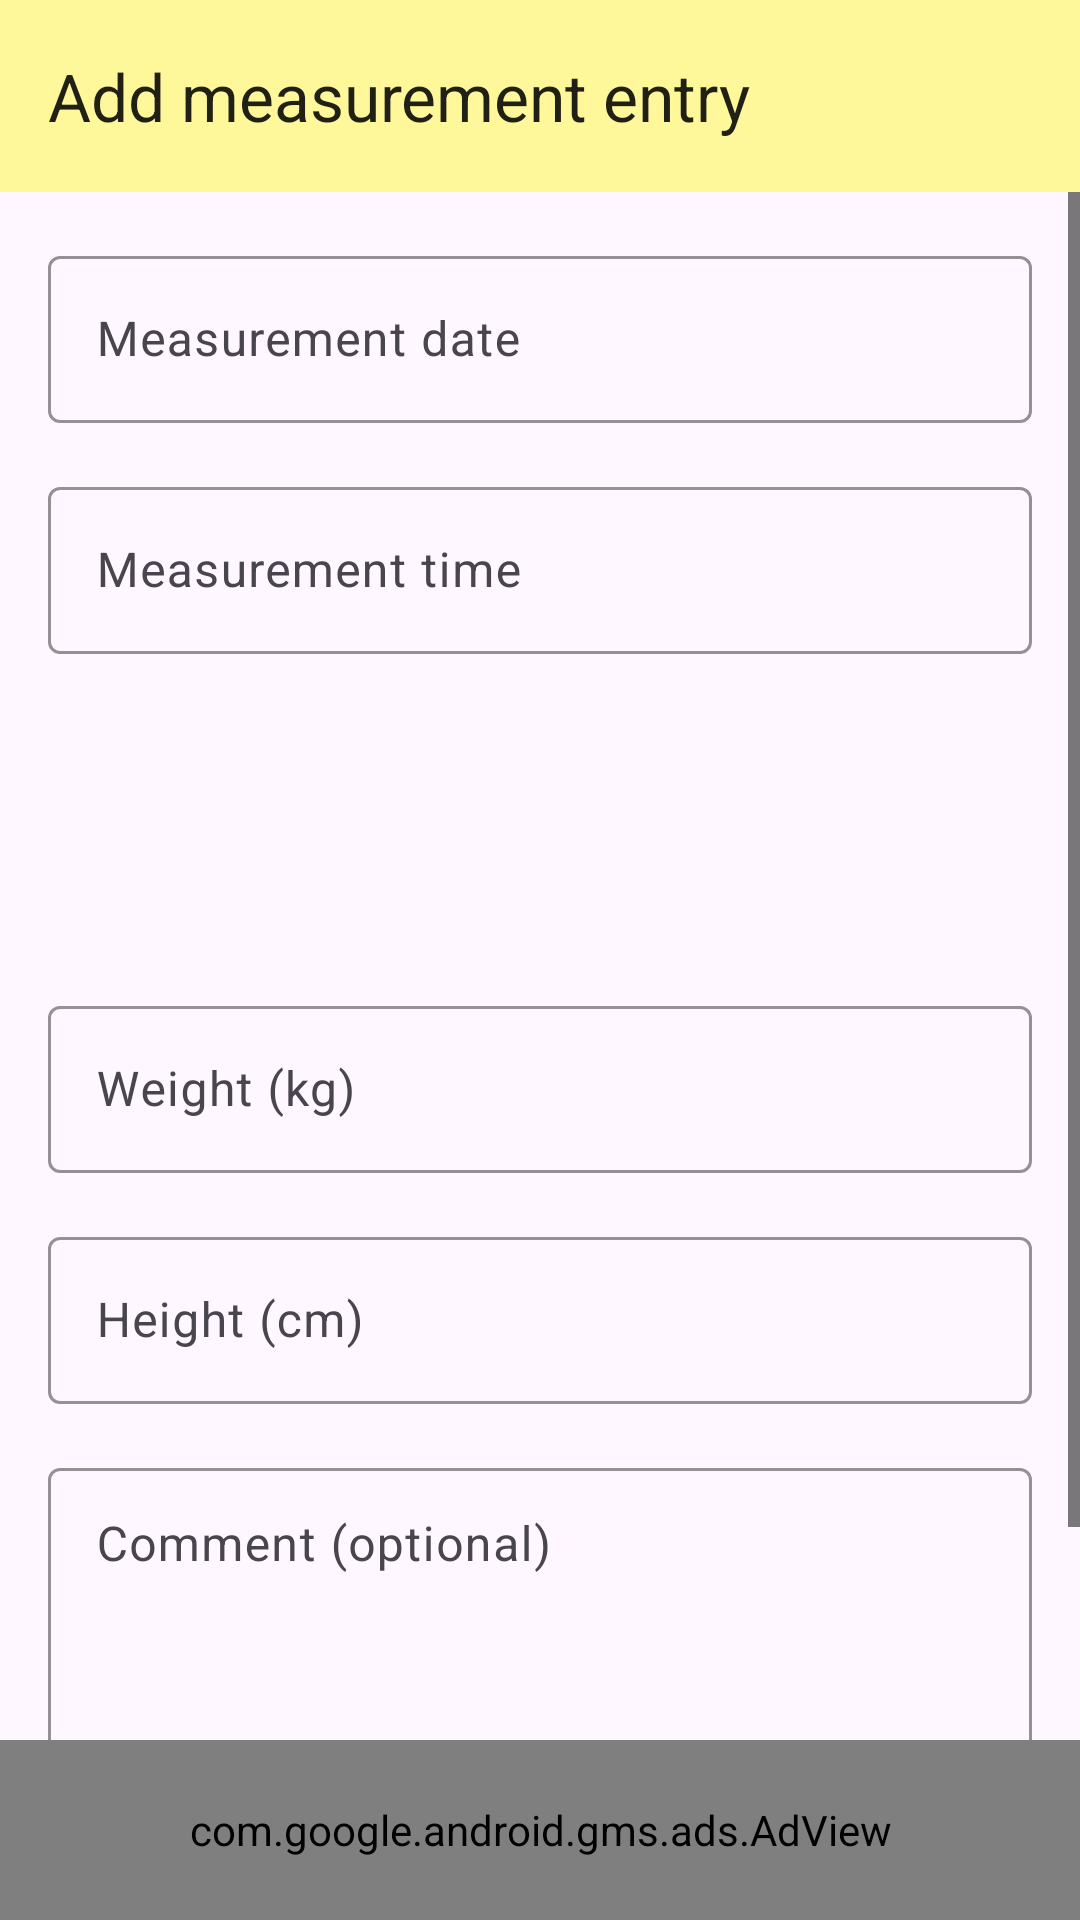

Reconstruct the res/layout file that produces this screen, plus the resources it refers to.
<!-- AndroidManifest.xml: application theme Theme.DiarioDoBebe -->
<!-- res/layout/activity_add_measure.xml -->
<?xml version="1.0" encoding="utf-8"?>
<RelativeLayout xmlns:android="http://schemas.android.com/apk/res/android"
    xmlns:app="http://schemas.android.com/apk/res-auto"
    xmlns:tools="http://schemas.android.com/tools"
    android:layout_width="match_parent"
    android:layout_height="match_parent"
    android:fillViewport="true"
    android:orientation="vertical"
    tools:context=".ui.entry_activities.measurement_activity.AddMeasureActivity">

    <com.google.android.material.appbar.AppBarLayout
        android:id="@+id/appbar_layout"
        android:layout_width="match_parent"
        android:layout_height="wrap_content"
        android:layout_alignParentTop="true"
        android:background="?attr/colorPrimary"
        android:theme="@style/Theme.DiarioDoBebe.AppBarOverlay">


        <androidx.appcompat.widget.Toolbar
            android:id="@+id/toolbar"
            android:layout_width="match_parent"
            android:layout_height="match_parent"
            app:popupTheme="@style/Theme.DiarioDoBebe.PopupOverlay"
            app:title="@string/add_measurement" />

    </com.google.android.material.appbar.AppBarLayout>

    <ScrollView
        android:layout_width="match_parent"
        android:layout_height="match_parent"
        android:layout_below="@id/appbar_layout">

        <LinearLayout
            android:layout_width="match_parent"
            android:layout_height="wrap_content"
            android:orientation="vertical"
            android:padding="16dp">

            <com.google.android.material.textfield.TextInputLayout
                android:id="@+id/til_measure_date"
                android:layout_width="match_parent"
                android:layout_height="wrap_content"
                android:hint="@string/measure_date"
                android:labelFor="@id/ed_measure_date">

                <EditText
                    android:id="@+id/ed_measure_date"
                    android:layout_width="match_parent"
                    android:layout_height="wrap_content"
                    android:clickable="false"
                    android:focusable="false"
                    android:importantForAutofill="no"
                    android:inputType="none"
                    tools:ignore="TextFields" />

            </com.google.android.material.textfield.TextInputLayout>


            <com.google.android.material.textfield.TextInputLayout
                android:id="@+id/til_measure_time"
                android:layout_width="match_parent"
                android:layout_height="wrap_content"
                android:layout_marginTop="16dp"
                android:hint="@string/measure_time"
                android:labelFor="@id/ed_measure_time">

                <EditText
                    android:id="@+id/ed_measure_time"
                    android:layout_width="match_parent"
                    android:layout_height="wrap_content"
                    android:clickable="false"
                    android:focusable="false"
                    android:importantForAutofill="no"
                    android:inputType="none" />

            </com.google.android.material.textfield.TextInputLayout>


            <ImageView
                android:layout_width="80dp"
                android:layout_height="80dp"
                android:layout_gravity="center_horizontal"
                android:layout_marginTop="16dp"
                android:src="@drawable/ic_measure" />

            <com.google.android.material.textfield.TextInputLayout
                android:id="@+id/til_measure_weight"
                android:layout_width="match_parent"
                android:layout_height="wrap_content"
                android:layout_marginTop="16dp"
                android:hint="@string/measure_weight"
                android:labelFor="@id/ed_measure_weight">

                <EditText
                    android:id="@+id/ed_measure_weight"
                    android:layout_width="match_parent"
                    android:layout_height="wrap_content"
                    android:importantForAutofill="no"
                    android:inputType="number" />

            </com.google.android.material.textfield.TextInputLayout>

            <com.google.android.material.textfield.TextInputLayout
                android:id="@+id/til_measure_height"
                android:layout_width="match_parent"
                android:layout_height="wrap_content"
                android:layout_marginTop="16dp"
                android:hint="@string/measure_height"
                android:labelFor="@id/ed_measure_height">

                <EditText
                    android:id="@+id/ed_measure_height"
                    android:layout_width="match_parent"
                    android:layout_height="wrap_content"
                    android:importantForAutofill="no"
                    android:inputType="number" />

            </com.google.android.material.textfield.TextInputLayout>

            <com.google.android.material.textfield.TextInputLayout
                android:layout_width="match_parent"
                android:layout_height="wrap_content"
                android:layout_marginTop="16dp">

                <EditText
                    android:id="@+id/ed_measure_comment"
                    android:layout_width="match_parent"
                    android:layout_height="150dp"
                    android:gravity="top"
                    android:hint="@string/comment_hint"
                    android:importantForAutofill="no"
                    android:inputType="textCapSentences|textMultiLine"
                    android:padding="16dp"
                    android:scrollbars="vertical" />

            </com.google.android.material.textfield.TextInputLayout>


            <Button
                android:id="@+id/btn_add_measure"
                android:layout_width="wrap_content"
                android:layout_height="wrap_content"
                android:layout_gravity="center_horizontal"
                android:layout_marginTop="16dp"
                android:layout_marginBottom="@dimen/ad_margin_bottom"
                android:text="@string/add_measurement" />

        </LinearLayout>

    </ScrollView>

    <com.google.android.gms.ads.AdView
        android:id="@+id/adView"
        android:layout_width="match_parent"
        android:layout_height="60dp"
        android:layout_alignParentBottom="true"
        android:visibility="visible"
        app:adSize="SMART_BANNER"
        app:adUnitId="@string/ID_ADMOB" />

</RelativeLayout>
<!-- resources referenced by this layout -->
<resources>
  <dimen name="ad_margin_bottom">90dp</dimen>
  <string name="ID_ADMOB" translatable="false">ca-app-pub-3940256099942544/6300978111</string>
  <string name="add_measurement">Add measurement entry</string>
  <string name="comment_hint">Comment (optional)</string>
  <string name="measure_date">Measurement date</string>
  <string name="measure_height">Height (cm)</string>
  <string name="measure_time">Measurement time</string>
  <string name="measure_weight">Weight (kg)</string>
  <style name="Theme.DiarioDoBebe.AppBarOverlay" parent="ThemeOverlay.AppCompat.Light" />
  <style name="Theme.DiarioDoBebe.PopupOverlay" parent="ThemeOverlay.AppCompat.Light" />
  <style name="Theme.DiarioDoBebe" parent="Theme.Material3.Light.NoActionBar">
          
          <item name="colorPrimary">@color/colorPrimary</item>
          <item name="colorOnPrimary">#000</item>
          <item name="android:colorControlNormal">#000</item>
          
          <item name="colorSecondary">@color/colorAccent</item>
          <item name="colorSecondaryVariant">@color/colorAccentVariant</item>
          <item name="colorOnSecondary">@color/black</item>
  
          <item name="materialAlertDialogTheme">@style/DialogTheme</item>
          <item name="materialTimePickerTheme">@style/PickerTheme</item>
          <item name="materialCalendarTheme">@style/CalendarTheme</item>
  
          
          <item name="android:windowLightStatusBar" tools:targetApi="m">true</item>
          <item name="windowActionModeOverlay">true</item>
          <item name="android:statusBarColor" tools:targetApi="l">@color/colorPrimaryDark</item>
          
  
          <item name="textInputOutlinedStyle">@style/Theme.DiarioDoBebe.TextInputLayout</item>
          <item name="textInputStyle">@style/Theme.DiarioDoBebe.TextInputLayout</item>
  
      </style>
  <color name="colorPrimary">#FFF89A</color>
  <color name="colorAccent">#D4FF9A</color>
  <color name="colorAccentVariant">#495F2C</color>
  <color name="black">#FF000000</color>
  <style name="DialogTheme" parent="ThemeOverlay.Material3.MaterialAlertDialog">
          <item name="colorPrimary">@color/colorPrimaryDarker</item>
      </style>
  <style name="PickerTheme" parent="ThemeOverlay.Material3.MaterialTimePicker">
          <item name="colorPrimary">@color/colorPrimaryDarker</item>
      </style>
  <style name="CalendarTheme" parent="ThemeOverlay.Material3.MaterialCalendar">
          <item name="colorPrimary">@color/colorPrimaryDarker</item>
      </style>
  <color name="colorPrimaryDark">#cac56a</color>
  <style name="Theme.DiarioDoBebe.TextInputLayout" parent="Widget.Material3.TextInputLayout.OutlinedBox">
          <item name="boxStrokeColor">@color/colorPrimaryDarker</item>
          <item name="boxStrokeErrorColor">@color/red_error</item>
          <item name="hintTextColor">@color/colorPrimaryDarker</item>
      </style>
  <color name="colorPrimaryDarker">#6A6731</color>
  <color name="red_error">#C62828</color>
</resources>
